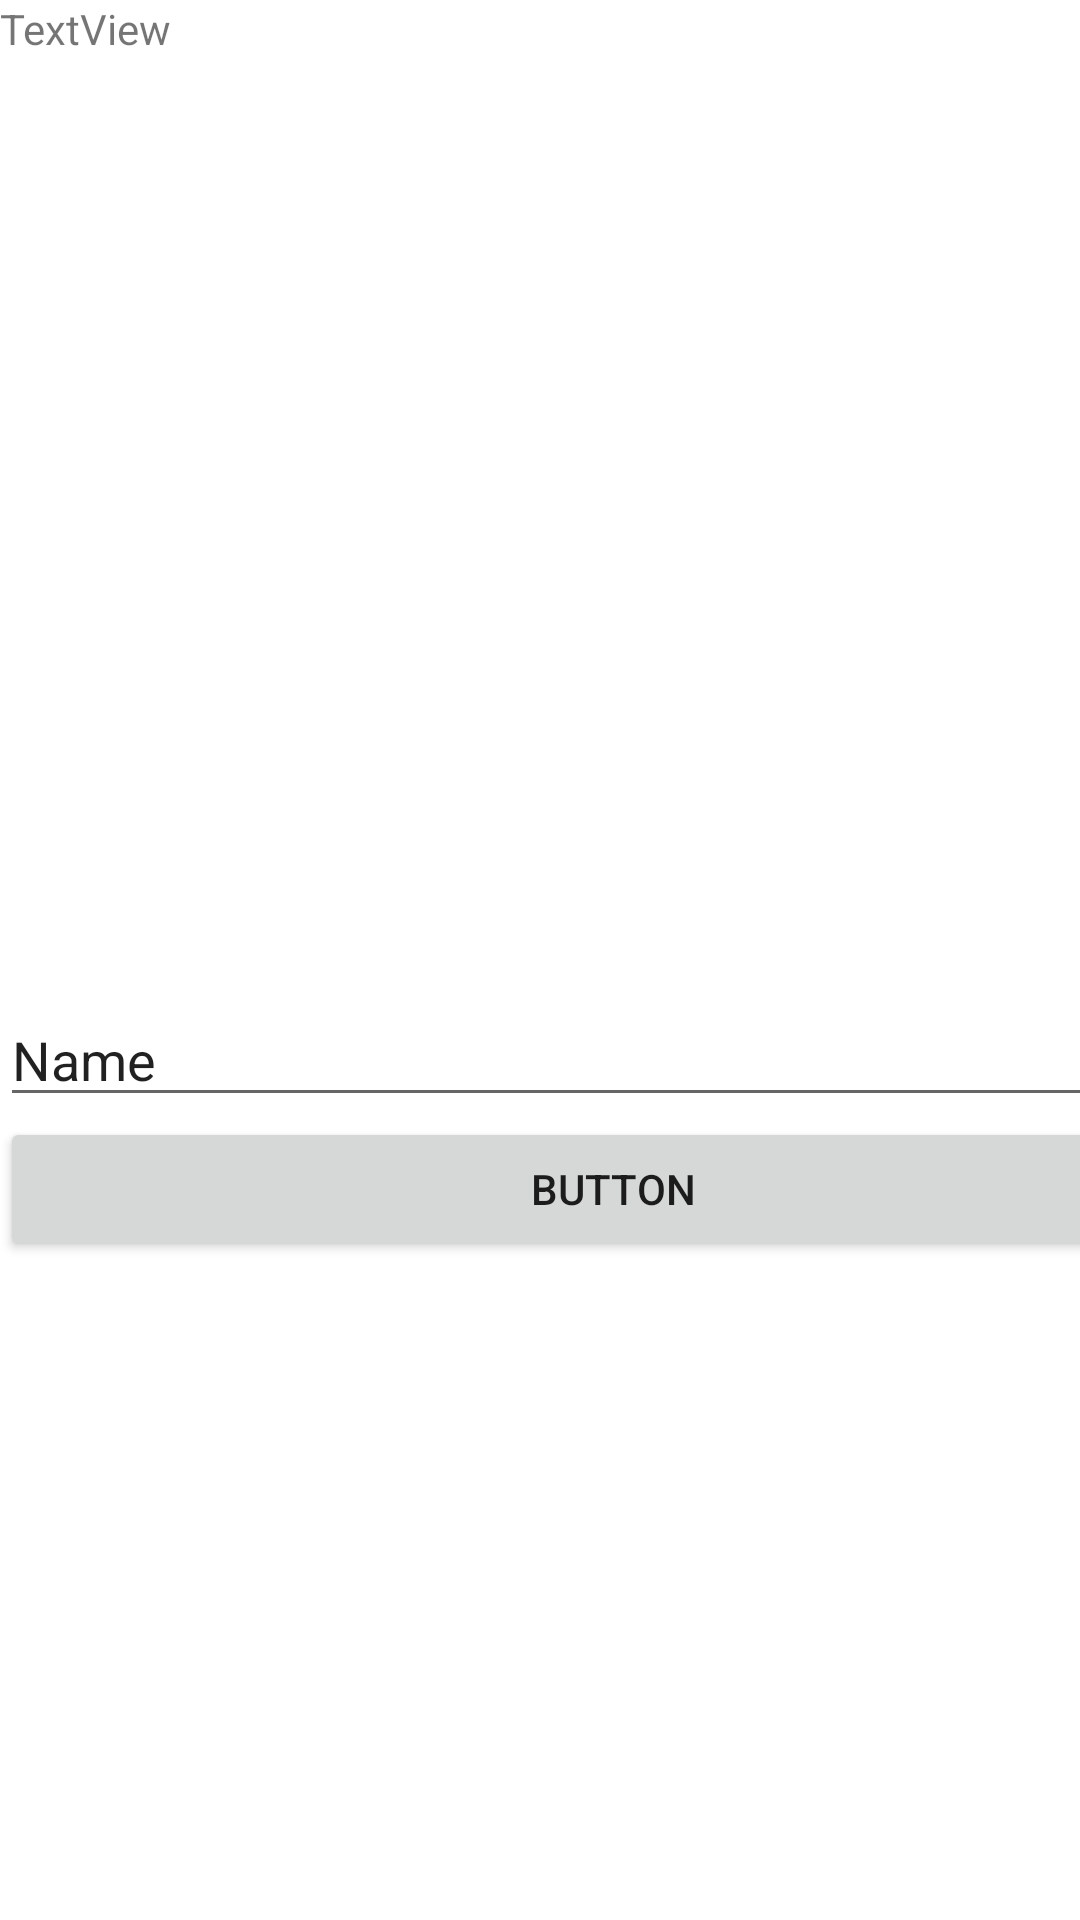

Android layout source for this screen:
<!-- AndroidManifest.xml: application theme Theme.TheRiskGame -->
<!-- res/layout/content_score_board.xml -->
<?xml version="1.0" encoding="utf-8"?>
<androidx.constraintlayout.widget.ConstraintLayout xmlns:android="http://schemas.android.com/apk/res/android"
    xmlns:app="http://schemas.android.com/apk/res-auto"
    xmlns:tools="http://schemas.android.com/tools"
    android:layout_width="match_parent"
    android:layout_height="match_parent"
    app:layout_behavior="@string/appbar_scrolling_view_behavior">

    <LinearLayout
        android:layout_width="409dp"
        android:layout_height="729dp"
        android:orientation="vertical"
        tools:layout_editor_absoluteX="1dp"
        tools:layout_editor_absoluteY="1dp">

        <TextView
            android:id="@+id/affichage"
            android:layout_width="match_parent"
            android:layout_height="331dp"
            android:text="TextView" />

        <EditText
            android:id="@+id/textToSend"
            android:layout_width="match_parent"
            android:layout_height="wrap_content"
            android:ems="10"
            android:inputType="textPersonName"
            android:text="Name" />

        <Button
            android:id="@+id/sendButton"
            android:layout_width="match_parent"
            android:layout_height="wrap_content"
            android:text="Button" />

    </LinearLayout>
</androidx.constraintlayout.widget.ConstraintLayout>
<!-- resources referenced by this layout -->
<resources>
  <style name="Theme.TheRiskGame" parent="Theme.MaterialComponents.DayNight.DarkActionBar">
          
          <item name="colorPrimary">@color/purple_500</item>
          <item name="colorPrimaryVariant">@color/purple_700</item>
          <item name="colorOnPrimary">@color/white</item>
          
          <item name="colorSecondary">@color/teal_200</item>
          <item name="colorSecondaryVariant">@color/teal_700</item>
          <item name="colorOnSecondary">@color/black</item>
          
          <item name="android:statusBarColor">?attr/colorPrimaryVariant</item>
          
      </style>
  <color name="purple_500">#FF6200EE</color>
  <color name="purple_700">#FF3700B3</color>
  <color name="white">#FFFFFFFF</color>
  <color name="teal_200">#FF03DAC5</color>
  <color name="teal_700">#FF018786</color>
  <color name="black">#FF000000</color>
</resources>
